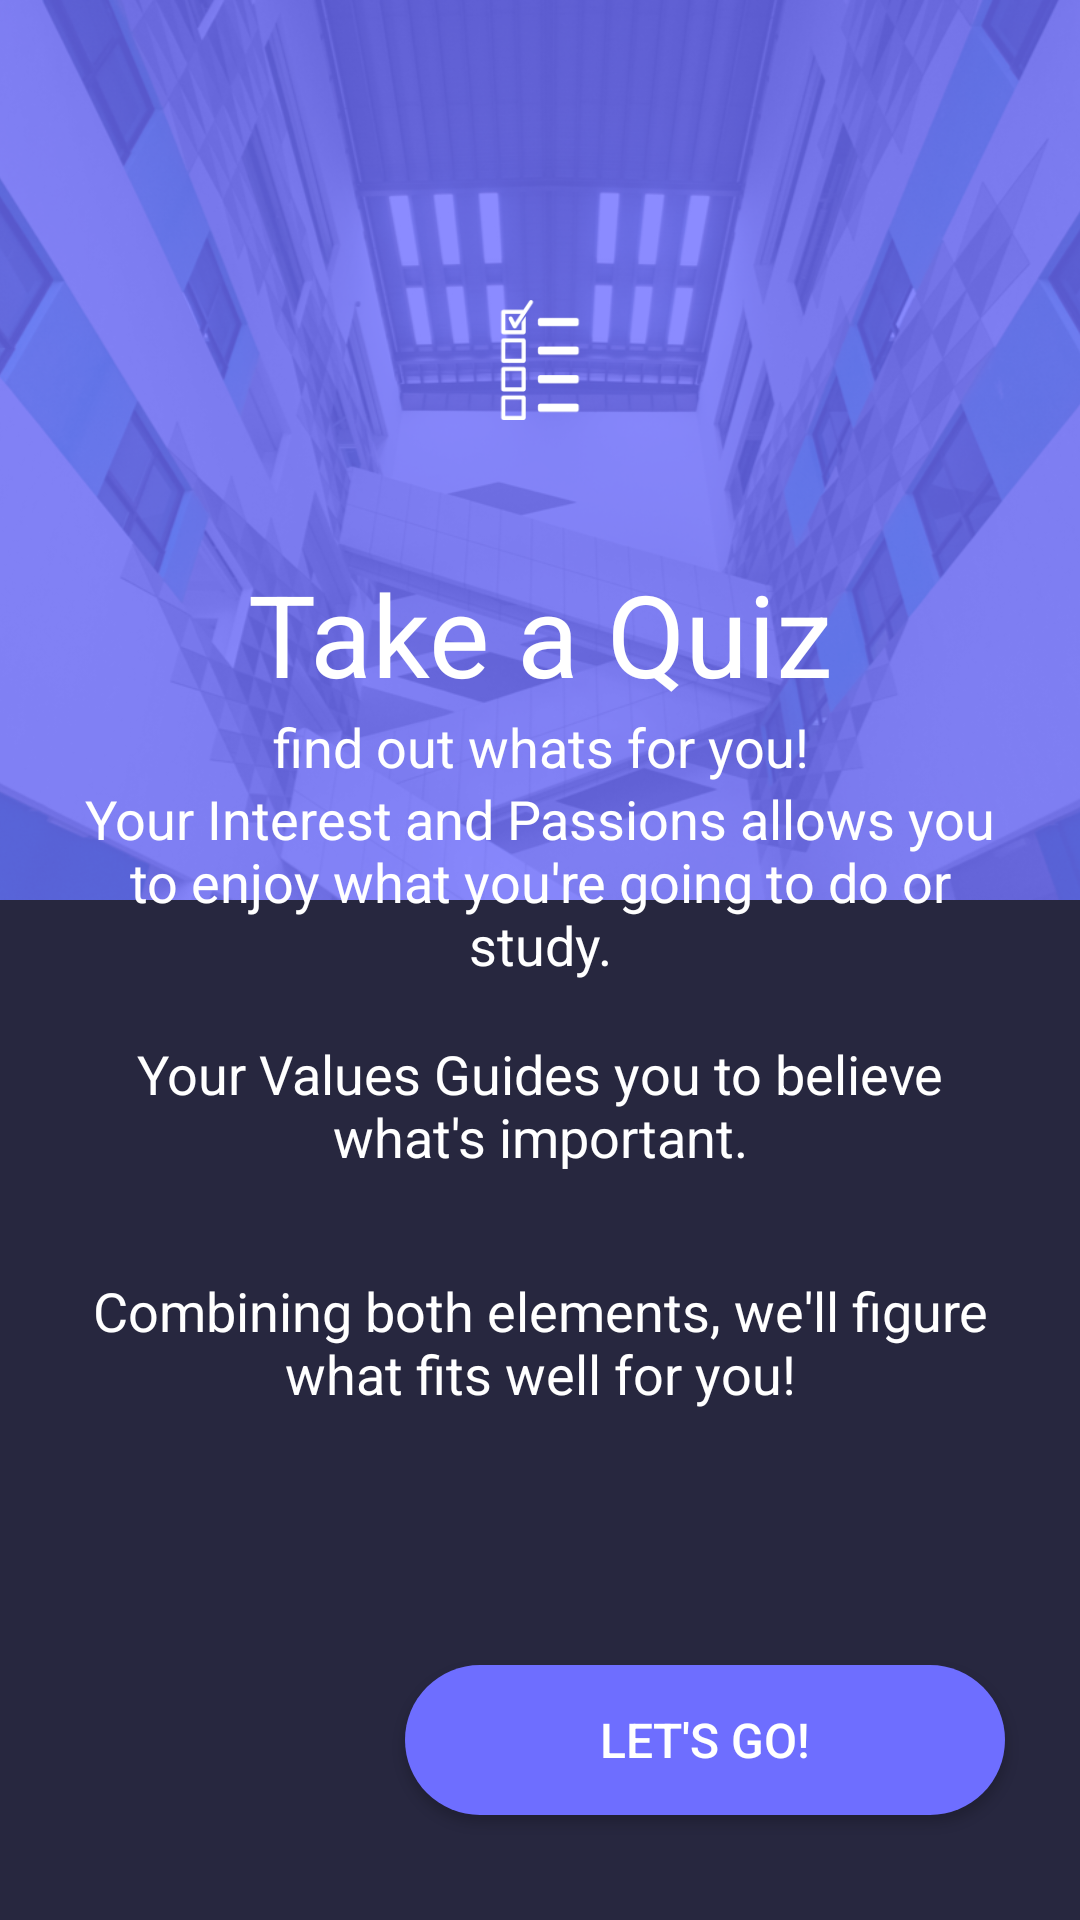

Layout XML and referenced resources for this Android screen:
<!-- AndroidManifest.xml: application theme AppTheme -->
<!-- res/layout/quizstartpage.xml -->
<?xml version="1.0" encoding="utf-8"?>
<android.support.constraint.ConstraintLayout
    xmlns:android="http://schemas.android.com/apk/res/android"
    xmlns:app="http://schemas.android.com/apk/res-auto"
    xmlns:tools="http://schemas.android.com/tools"
    android:layout_width="match_parent"
    android:layout_height="match_parent"
    android:background="@color/backgroundpurple"
    tools:context=".QuizStartPage">

    <RelativeLayout
        android:layout_width="match_parent"
        android:layout_height="match_parent"
        tools:layout_editor_absoluteX="0dp"
        tools:layout_editor_absoluteY="43dp">

        <ImageView
            android:id="@+id/imageView3"
            android:layout_width="match_parent"
            android:layout_height="300dp"
            android:layout_alignParentTop="true"
            android:layout_marginTop="0dp"
            android:contentDescription="@string/desc"
            android:scaleType="centerCrop"
            app:srcCompat="@drawable/np3" />

        <ImageView
            android:id="@+id/quizIcon"
            android:layout_width="120dp"
            android:layout_height="120dp"
            android:layout_alignParentStart="true"
            android:layout_alignParentLeft="true"
            android:layout_alignParentTop="true"
            android:layout_alignParentEnd="true"
            android:layout_alignParentRight="true"
            android:layout_marginStart="145dp"
            android:layout_marginTop="60dp"
            android:layout_marginEnd="145dp"
            android:contentDescription="@string/desc"
            android:padding="15dp"
            android:scaleType="fitCenter"
            app:srcCompat="@drawable/testquiz" />

        <TextView
            android:id="@+id/quizTitle"
            android:layout_width="match_parent"
            android:layout_height="70dp"
            android:layout_alignParentStart="true"
            android:layout_alignParentLeft="true"
            android:layout_alignParentTop="true"
            android:layout_alignParentEnd="true"
            android:layout_alignParentRight="true"
            android:layout_marginStart="0dp"
            android:layout_marginTop="176dp"
            android:layout_marginEnd="0dp"
            android:ems="0"
            android:gravity="center"
            android:text="Take a Quiz"
            android:textColor="@android:color/primary_text_dark"
            android:textSize="38sp"
            app:fontFamily="@font/roboto_black" />

        <TextView
            android:id="@+id/quizdesc"
            android:layout_width="match_parent"
            android:layout_height="70dp"
            android:layout_alignParentTop="true"
            android:layout_marginTop="214dp"
            android:ems="0"
            android:gravity="center"
            android:text="find out whats for you!"
            android:textAlignment="center"
            android:textColor="@android:color/primary_text_dark"
            android:textSize="18sp"
            app:fontFamily="@font/roboto_black" />

        <TextView
            android:id="@+id/intro1"
            android:layout_width="320dp"
            android:layout_height="wrap_content"
            android:layout_alignStart="@+id/intro3"
            android:layout_alignParentBottom="true"
            android:layout_marginBottom="313dp"
            android:text="Your Interest and Passions allows you to enjoy what you're going to do or study."
            android:textAlignment="center"
            android:textColor="@android:color/primary_text_dark"
            android:textSize="18sp" />

        <TextView
            android:id="@+id/intro2"
            android:layout_width="320dp"
            android:layout_height="wrap_content"
            android:layout_alignStart="@+id/intro1"
            android:layout_alignParentBottom="true"
            android:layout_marginBottom="249dp"
            android:text="Your Values Guides you to believe what's important."
            android:textAlignment="center"
            android:textColor="@android:color/primary_text_dark"
            android:textSize="18sp" />

        <TextView
            android:id="@+id/intro3"
            android:layout_width="320dp"
            android:layout_height="wrap_content"
            android:layout_alignParentBottom="true"
            android:layout_centerHorizontal="true"
            android:layout_marginBottom="170dp"
            android:text="Combining both elements, we'll figure what fits well for you!"
            android:textAlignment="center"
            android:textColor="@android:color/primary_text_dark"
            android:textSize="18sp" />

        <Button
            android:id="@+id/startquizbutton"
            android:layout_width="200dp"
            android:layout_height="50dp"
            android:layout_alignParentEnd="true"
            android:layout_alignParentRight="true"
            android:layout_alignParentBottom="true"
            android:layout_gravity="end"
            android:layout_marginEnd="25dp"
            android:layout_marginRight="25dp"
            android:layout_marginBottom="35dp"
            android:background="@drawable/buttonshape"
            android:gravity="center"
            android:text="@string/start"
            android:textAlignment="center"
            android:textColor="@color/white"
            android:textSize="16sp" />
    </RelativeLayout>
</android.support.constraint.ConstraintLayout>
<!-- resources referenced by this layout -->
<resources>
  <color name="backgroundpurple">#27273f</color>
  <color name="white">#FFFFFF</color>
  <!-- drawable buttonshape (drawable) -->
  <?xml version="1.0" encoding="utf-8"?>
  <shape xmlns:android="http://schemas.android.com/apk/res/android" android:shape="rectangle" >
  <corners
      android:radius="25dp"
      />
  <solid
      android:color="#6E6EFF"
      />
  <padding
      android:left="10dp"
      android:top="10dp"
      android:right="10dp"
      android:bottom="10dp"
      />
  <size
      android:width="200dp"
      android:height="50dp"
      />
  </shape>
  <!-- drawable np3: png bitmap (drawable, 560406 bytes) -->
  <!-- drawable testquiz: png bitmap (drawable, 1673 bytes) -->
  <string name="desc">desc</string>
  <string name="start">let\'s go!</string>
  <style name="AppTheme" parent="Theme.AppCompat.NoActionBar">
          
          <item name="colorPrimary">@color/colorAccent</item>
          <item name="colorPrimaryDark">@color/colorPrimaryDark</item>
          <item name="colorAccent">@color/colorAccent</item>
          <item name="android:colorBackground">@color/background_material_dark</item>
          <item name="android:statusBarColor">@color/colorPrimaryDark</item>
      </style>
  <color name="colorAccent">#6e6eff</color>
  <color name="colorPrimaryDark">#6e6eff</color>
  <color name="background_material_dark">#27273e</color>
</resources>
